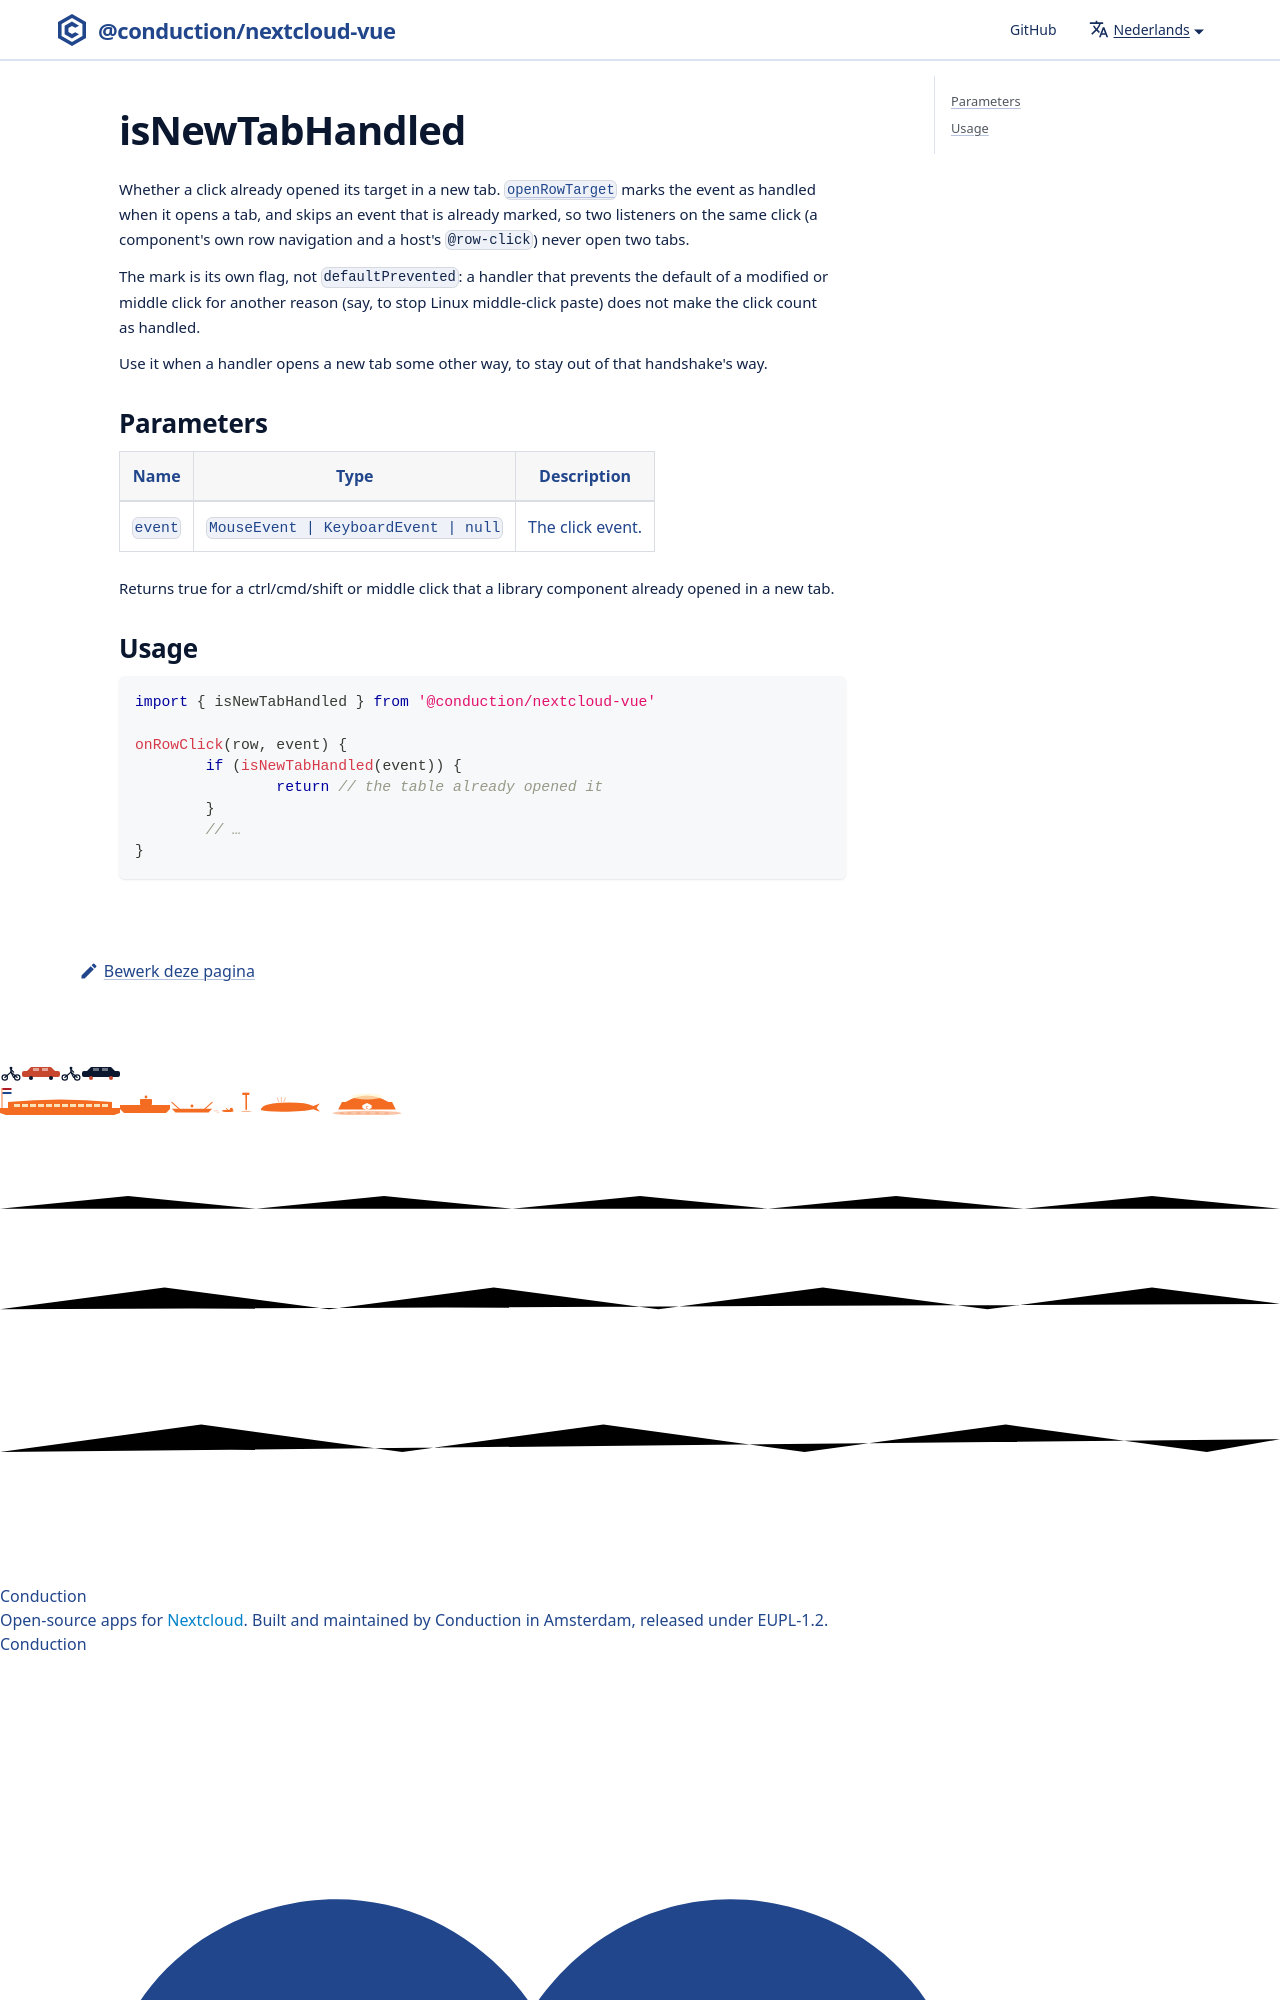

repository: ConductionNL/nextcloud-vue · page: nl/docs/utilities/is-new-tab-handled/index.html · generator: docusaurus

# isNewTabHandled

Whether a click already opened its target in a new tab. [`openRowTarget`](./open-row-target.md) marks the event as handled when it opens a tab, and skips an event that is already marked, so two liste
